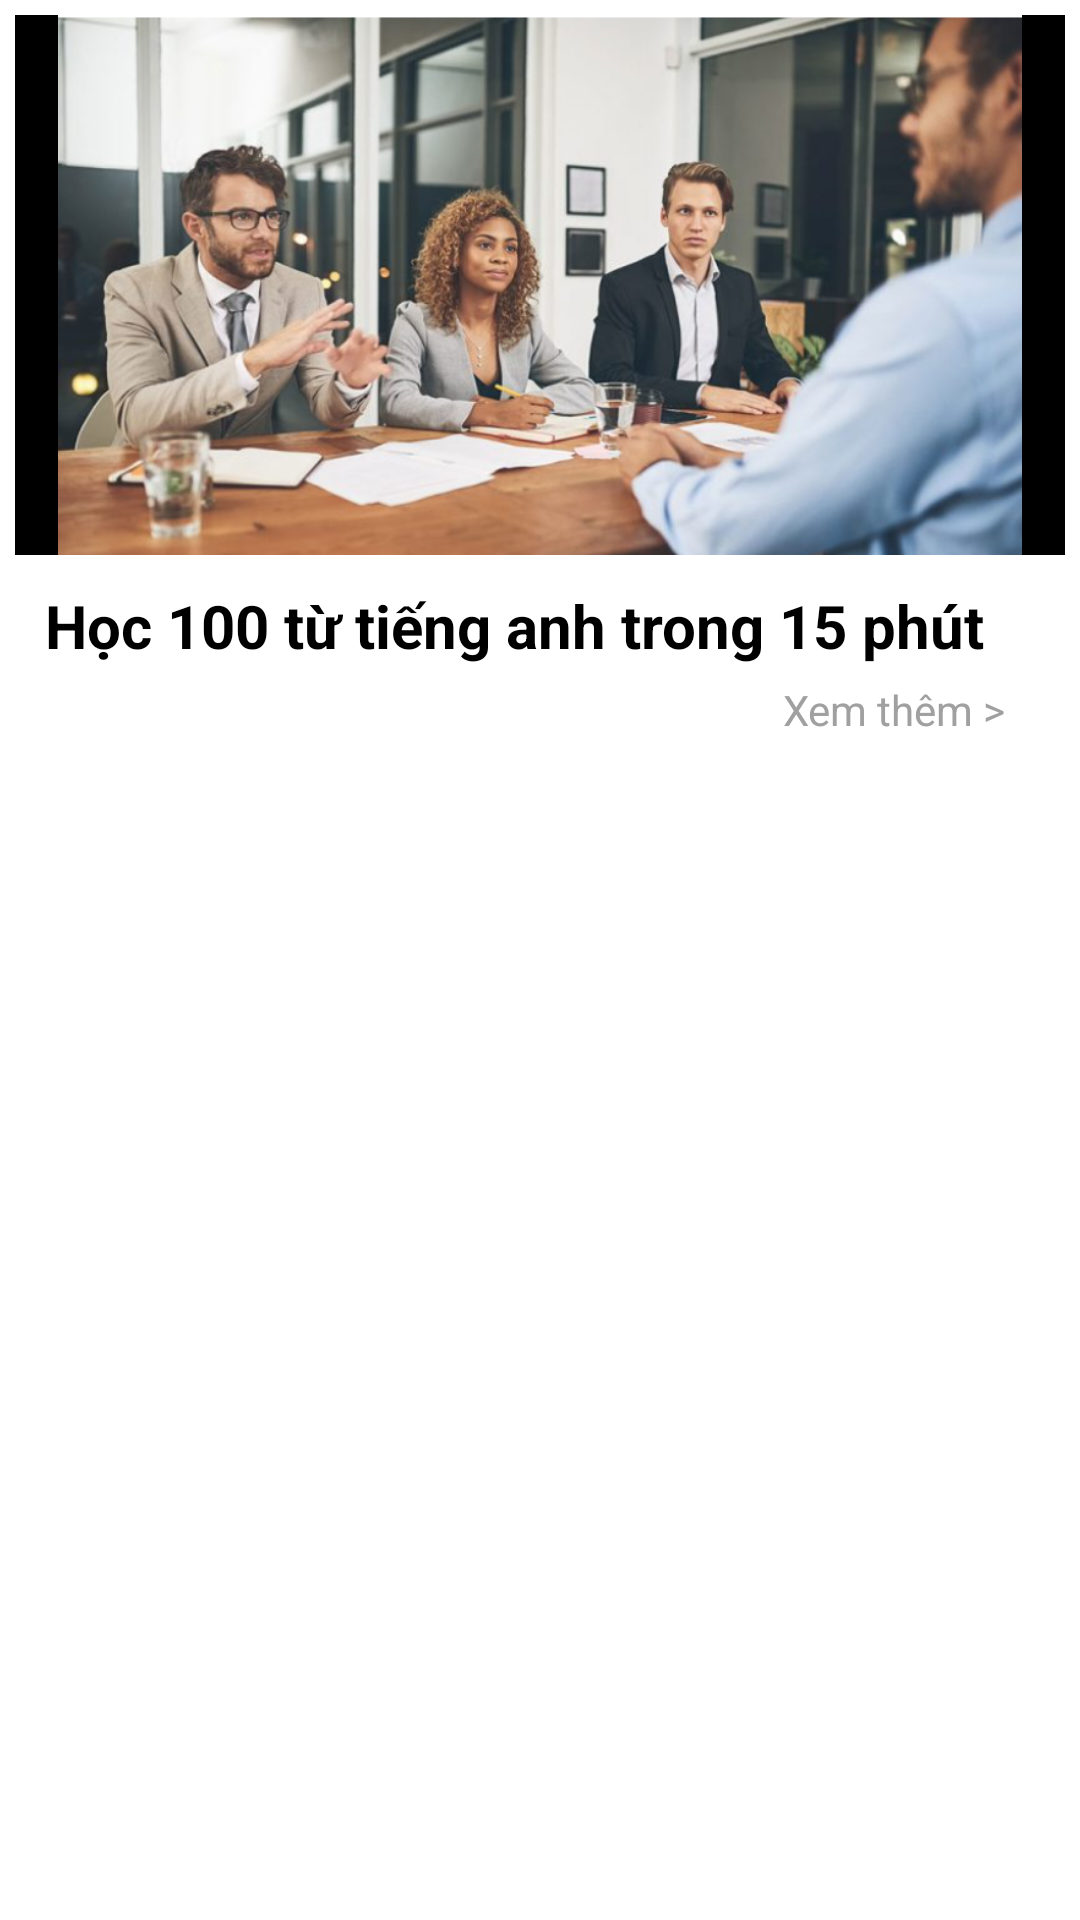

Android layout source for this screen:
<!-- AndroidManifest.xml: application theme Theme.Nerd -->
<!-- res/layout/activity_item_list.xml -->
<?xml version="1.0" encoding="utf-8"?>
<LinearLayout xmlns:android="http://schemas.android.com/apk/res/android"
    android:layout_width="match_parent"
    android:layout_height="match_parent"
    android:padding="5dp"
    android:layout_gravity="center_horizontal"
    android:orientation="vertical">

    <ImageView
        android:id="@+id/imv_Image"
        android:layout_width="match_parent"
        android:layout_height="180dp"
        android:src="@drawable/nerd18"
        android:background="@color/black"
        />
    <LinearLayout
        android:layout_width="match_parent"
        android:layout_height="wrap_content"
        android:orientation="vertical"
        android:padding="5dp">
        <TextView
            android:id="@+id/txt_Tittle"
            android:text="Học 100 từ tiếng anh trong 15 phút"
            android:textColor="@color/black"
            android:textStyle="bold"
            android:textSize="20dp"
            android:padding="5dp"
            android:layout_width="match_parent"
            android:layout_height="wrap_content"/>

        <LinearLayout
            android:layout_width="match_parent"
            android:layout_height="wrap_content"
            android:orientation="vertical"
            android:gravity="right">
            <TextView
                android:id="@+id/txt_Xemthem"
                android:layout_width="wrap_content"
                android:layout_height="wrap_content"
                android:gravity="right"
                android:text="Xem thêm >"
                android:paddingEnd="15dp"
                android:textColor="#A0A0A0"/>
        </LinearLayout>
    </LinearLayout>
</LinearLayout>
<!-- resources referenced by this layout -->
<resources>
  <color name="black">#FF000000</color>
  <!-- drawable nerd18: png bitmap (drawable-v24, 507713 bytes) -->
  <style name="Theme.Nerd" parent="Theme.MaterialComponents.DayNight.DarkActionBar">
          
          <item name="colorPrimary">@color/purple_500</item>
          <item name="colorPrimaryVariant">@color/purple_700</item>
          <item name="colorOnPrimary">@color/white</item>
          
          <item name="colorSecondary">@color/teal_200</item>
          <item name="colorSecondaryVariant">@color/teal_700</item>
          <item name="colorOnSecondary">@color/black</item>
          
          <item name="android:statusBarColor" tools:targetApi="l">?attr/colorPrimaryVariant</item>
          
      </style>
  <color name="purple_500">#FF6200EE</color>
  <color name="purple_700">#FF3700B3</color>
  <color name="white">#FFFFFFFF</color>
  <color name="teal_200">#FF03DAC5</color>
  <color name="teal_700">#FF018786</color>
</resources>
